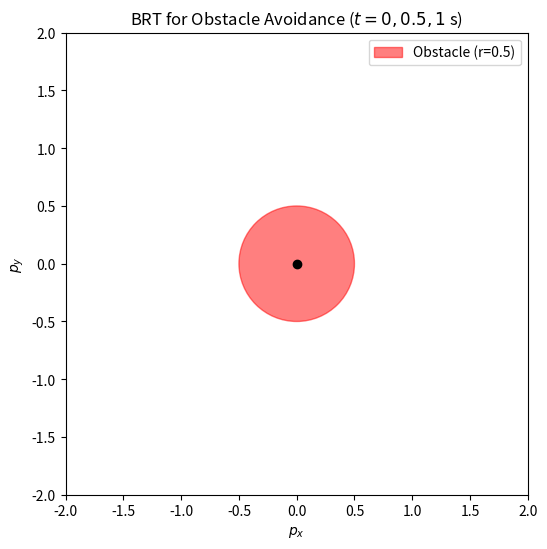

Here is the Python script that generated this plot: (Note: this script raises an exception after producing the figure.)
import matplotlib.pyplot as plt
import numpy as np
import os

obstacle_center = (0, 0)
obstacle_radius = 0.5

fig, ax = plt.subplots(figsize=(6, 6))

circle = plt.Circle(obstacle_center, obstacle_radius, color="red", alpha=0.5, label="Obstacle (r=0.5)")
ax.add_artist(circle)
ax.plot(0, 0, "ko") 

ax.set_xlim(-2, 2)
ax.set_ylim(-2, 2)
ax.set_aspect("equal")
ax.set_xlabel("$p_x$")
ax.set_ylabel("$p_y$")
ax.set_title("BRT for Obstacle Avoidance ($t=0,0.5,1$ s)")
ax.legend()

output_path = "../assets/brt_obstacle_05m.png"
plt.savefig(output_path, bbox_inches="tight")
plt.close()
